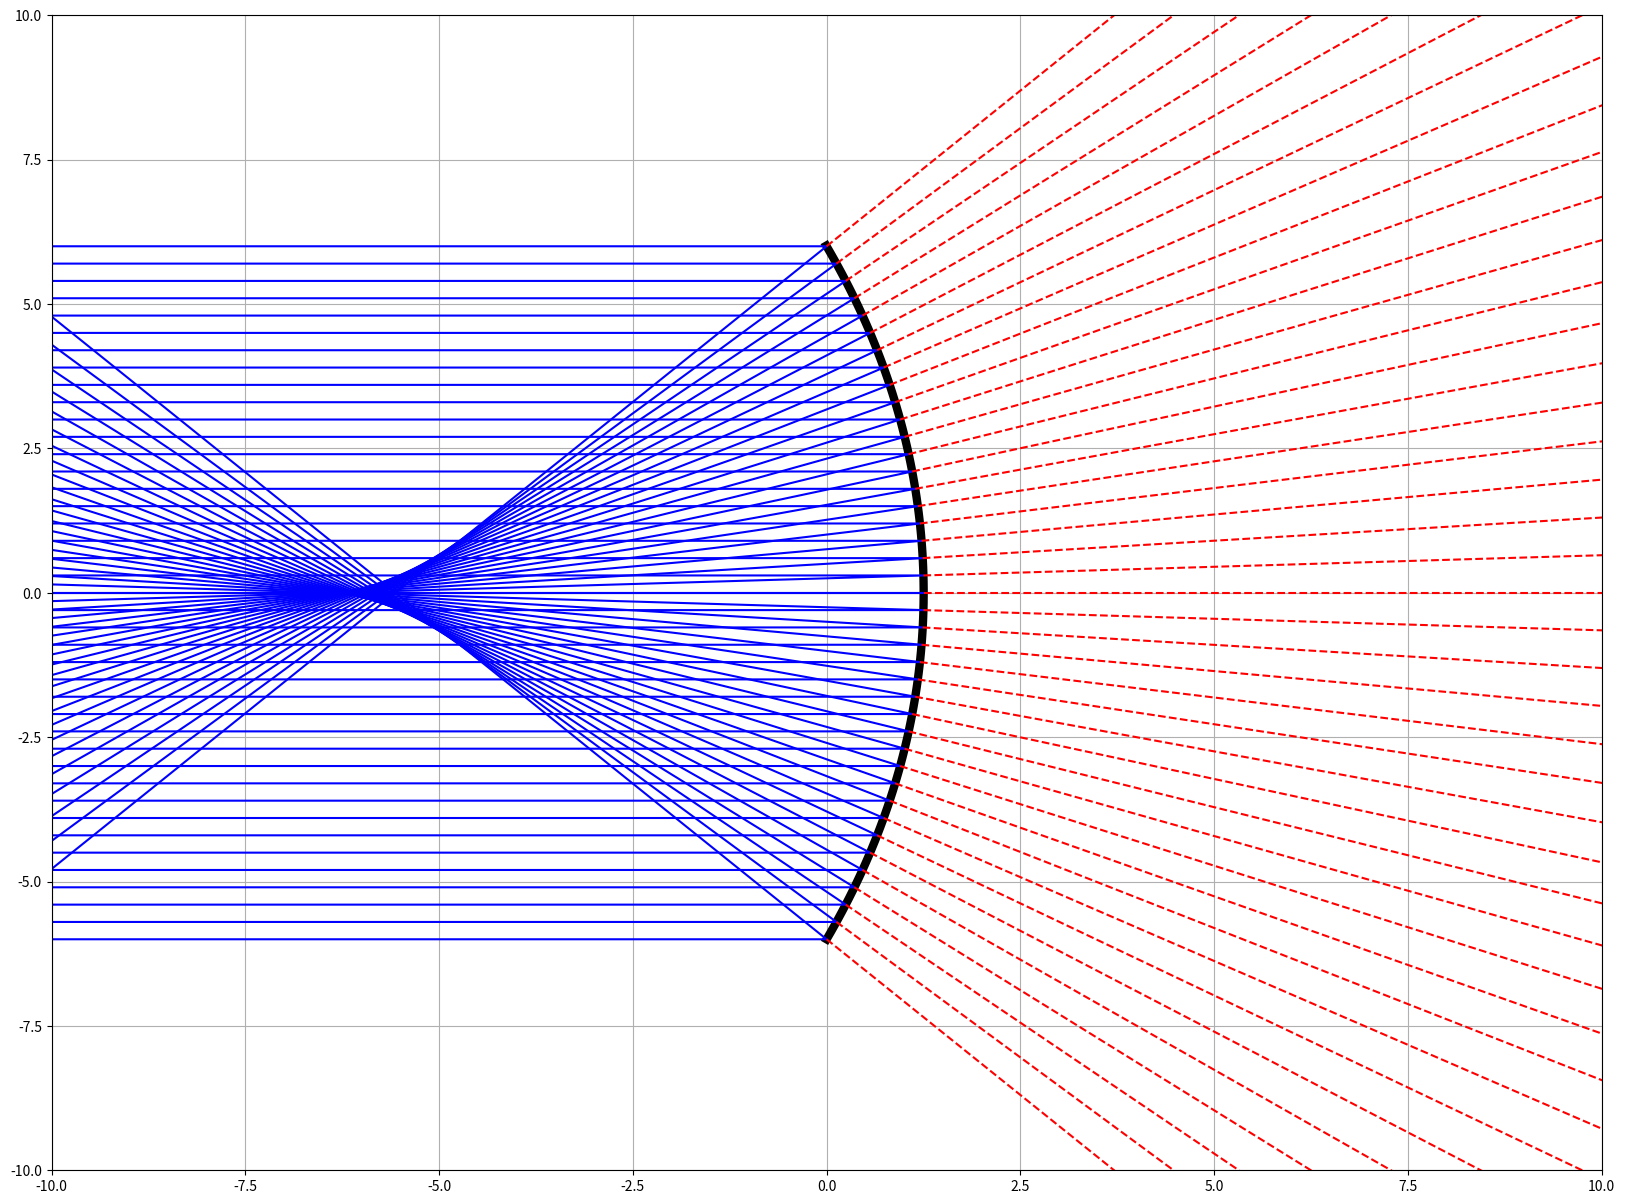

Generate this figure with matplotlib:
import matplotlib.pyplot as plt 
import numpy as np

class Miroir():
    def __init__(self, r=15, a=6):
        # rayon du miroir
        self.r = r
        # sommets + et - du miroir
        self.a = a
        # épaisseur du dioptre
        # self.e = e
        self.e = self.r - self.r * np.sqrt(1 - (((2 * self.a) ** 2) / (4 * (self.r **2))))
        # equations x et y de la forme du miroir sphérique
        self.y = np.linspace(-self.a, self.a + 0.01, 100)
        self.x = np.sqrt(self.r**2 - self.y**2) - self.r + self.e

    def convexe(self):
        # permet de tracer un miroir convexe
        return [-self.x, self.y]
    
    def concave(self):
        return [self.x, self.y]
 
    def rayon(self, type_m="convexe" ,h=3):
        # retourne l'équation de la trajectoire d'un rayon après réflexion 
        # d'un miroir de type type_m
        
        # jusqu'où tracer les rayons
        lim = 200
        # si la hauteur dépasse le sommet (+ ou -) du miroir
        if abs(h) > abs(self.a):
            # on trace alors un rayon qui va tout droit 
            x = [-lim, lim]
            y = [h, h] 
        else:
            # calcul de l'angle d'incidence
            a_i = np.arcsin(h / self.r)
            # dans un miroir, angle réfléchi identique à angle incident
            a_r = a_i
            # Position du rayon au niveau du miroir
            x_mir = self.r * np.cos(a_i) - self.r + self.e
            # Position du rayon en y à l'infini
            y_inf = (lim - x_mir) * np.tan(2 * a_r)

            if type_m == "concave":
                # inversion de la forme du miroir concave donne la forme d'un miroir convexe
                x = [-lim, x_mir, -lim]
                y = [h, h, h - y_inf]
                x_virt = [x_mir, lim]
                y_virt = [h, h + y_inf]
                return [x, y, x_virt, y_virt]

            elif type_m == "convexe":
                x_mir = - x_mir
                x = [-lim, x_mir, -lim]
                y = [h, h, h + y_inf]
                x_virt = [x_mir, lim]
                y_virtuel = [h, h - y_inf]
            return [x, y, x_virt, y_virtuel]

if __name__ == "__main__":
    # Test pour la classe miroir 
    fig, ax = plt.subplots(1, 1, figsize=(20, 15))
    rays = np.arange(-6, 6.2, 0.3)

    m = Miroir(r=15, a=6)
    miroir = m.concave()
    ax.plot(miroir[0], miroir[1], 'k-', lw=6)
    for i in rays:
        rayon = m.rayon(type_m="concave", h=i)
        # Tracé du rayon réel
        ax.plot(rayon[0], rayon[1], 'b')
        # Tracé du rayon virtuel
        ax.plot(rayon[2], rayon[3], 'r--')

    ax.grid()
    ax.axis([-10, 10, -10, 10])
    plt.savefig("conc_pastig.pdf")
    plt.show()